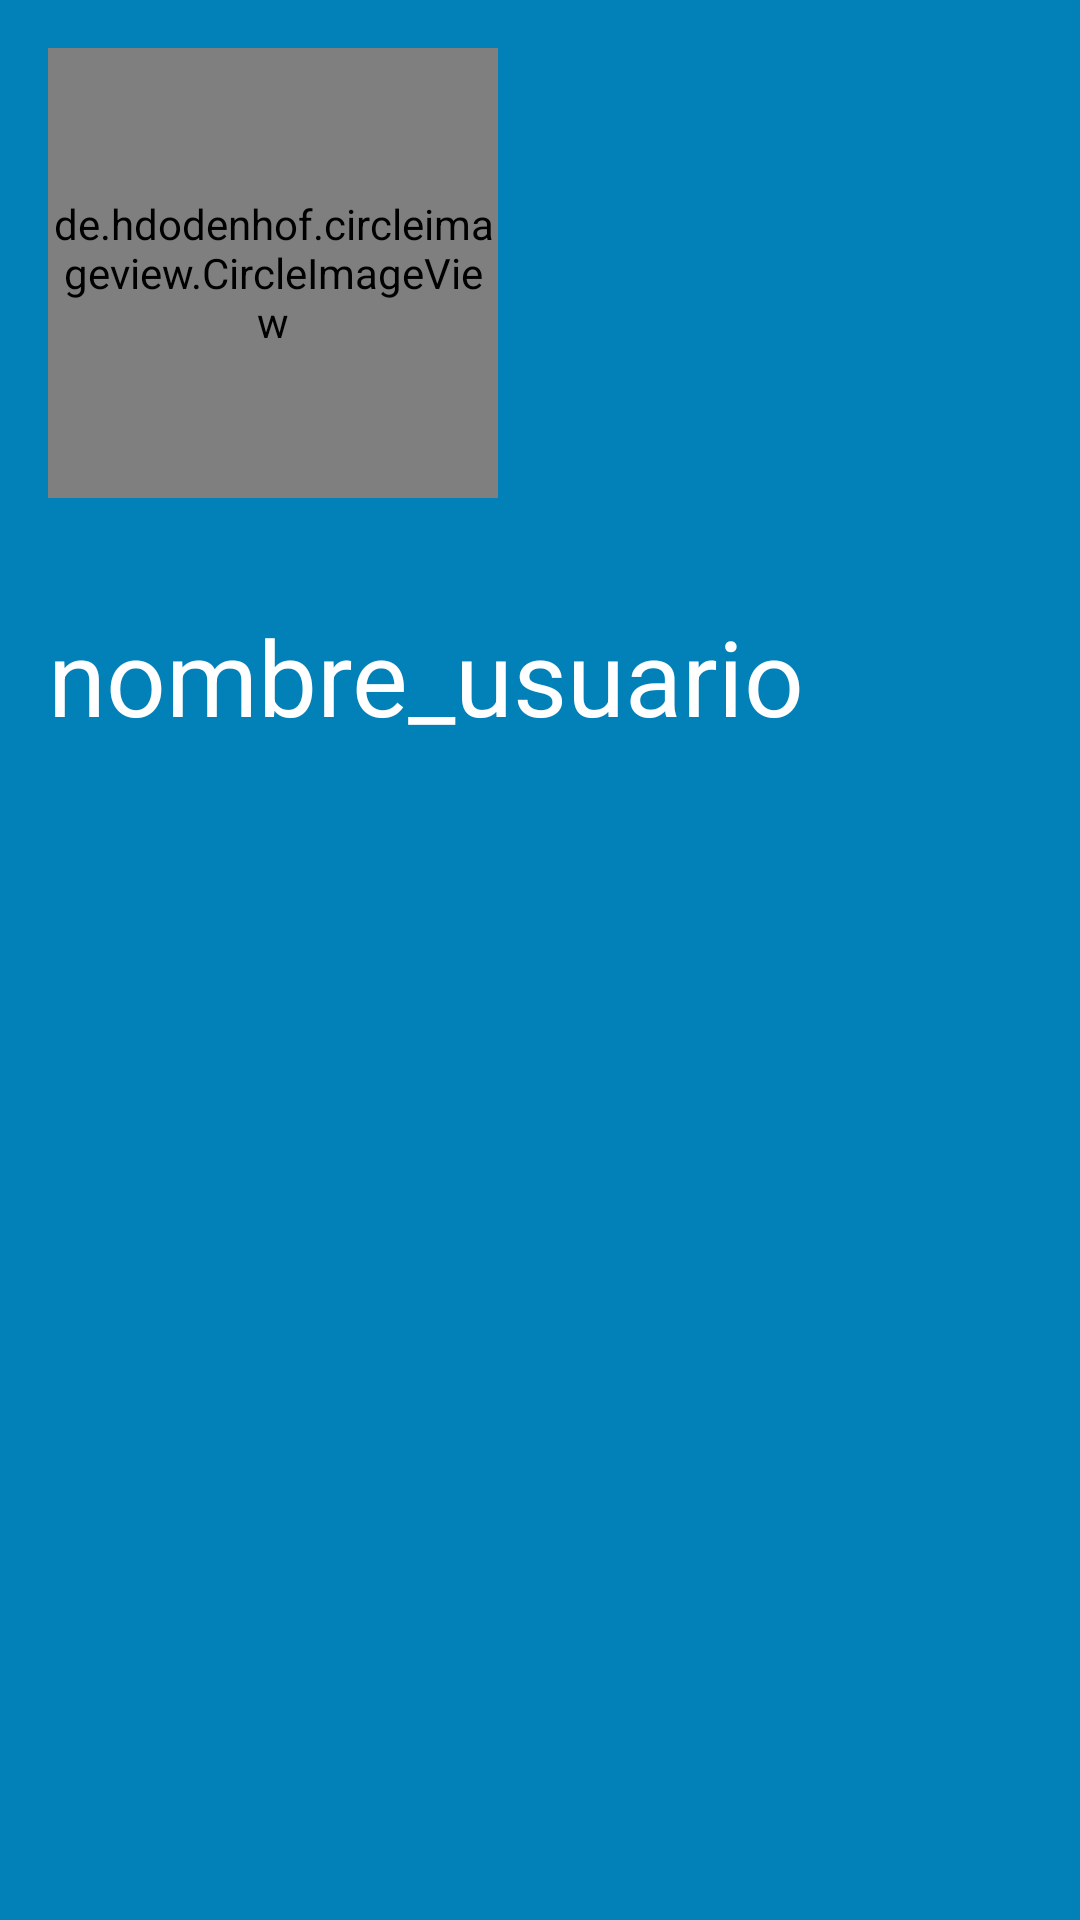

This screen was rendered from an Android layout file. Write that file and the resources it references.
<!-- AndroidManifest.xml: application theme Theme.ExpressIt -->
<!-- res/layout/mav_header_main.xml -->
<?xml version="1.0" encoding="utf-8"?>
<LinearLayout xmlns:android="http://schemas.android.com/apk/res/android"
    android:layout_width="match_parent"
    android:id="@+id/nav_header"
    android:layout_height="270dp"
    android:background="#0280B8"
    android:clickable="true"
    android:focusable="true"
    android:foreground="?attr/selectableItemBackgroundBorderless"
    android:orientation="vertical"
    android:padding="16dp"
    android:theme="@style/ThemeOverlay.AppCompat.Dark">

    <de.hdodenhof.circleimageview.CircleImageView
        android:id="@+id/nav_header_imageView"
        android:layout_width="150dp"
        android:layout_height="150dp"
        android:src="@mipmap/ic_launcher"/>

    <TextView
        android:id="@+id/nav_header_textView"
        android:layout_width="match_parent"
        android:textSize="35dp"
        android:layout_height="wrap_content"
        android:layout_marginTop="20dp"
        android:paddingTop="16dp"
        android:text="nombre_usuario"
        android:textAppearance="@style/TextAppearance.AppCompat.Body1"/>
</LinearLayout>
<!-- resources referenced by this layout -->
<resources>
  <style name="Theme.ExpressIt" parent="Theme.MaterialComponents.DayNight.NoActionBar">
          
          <item name="colorPrimary">#00749E</item>
          <item name="colorPrimaryVariant">#0c5873</item>
          <item name="colorOnPrimary">@color/white</item>
          
          <item name="colorSecondary">@color/teal_200</item>
          <item name="colorSecondaryVariant">@color/teal_700</item>
          <item name="colorOnSecondary">@color/white</item>
          
          <item name="android:statusBarColor" tools:targetApi="l">?attr/colorPrimaryVariant</item>
          
          <item name="windowActionBar">false</item>
          <item name="windowNoTitle">true</item>
      </style>
  <color name="white">#FFFFFFFF</color>
  <color name="teal_200">#FF03DAC5</color>
  <color name="teal_700">#FF018786</color>
</resources>
